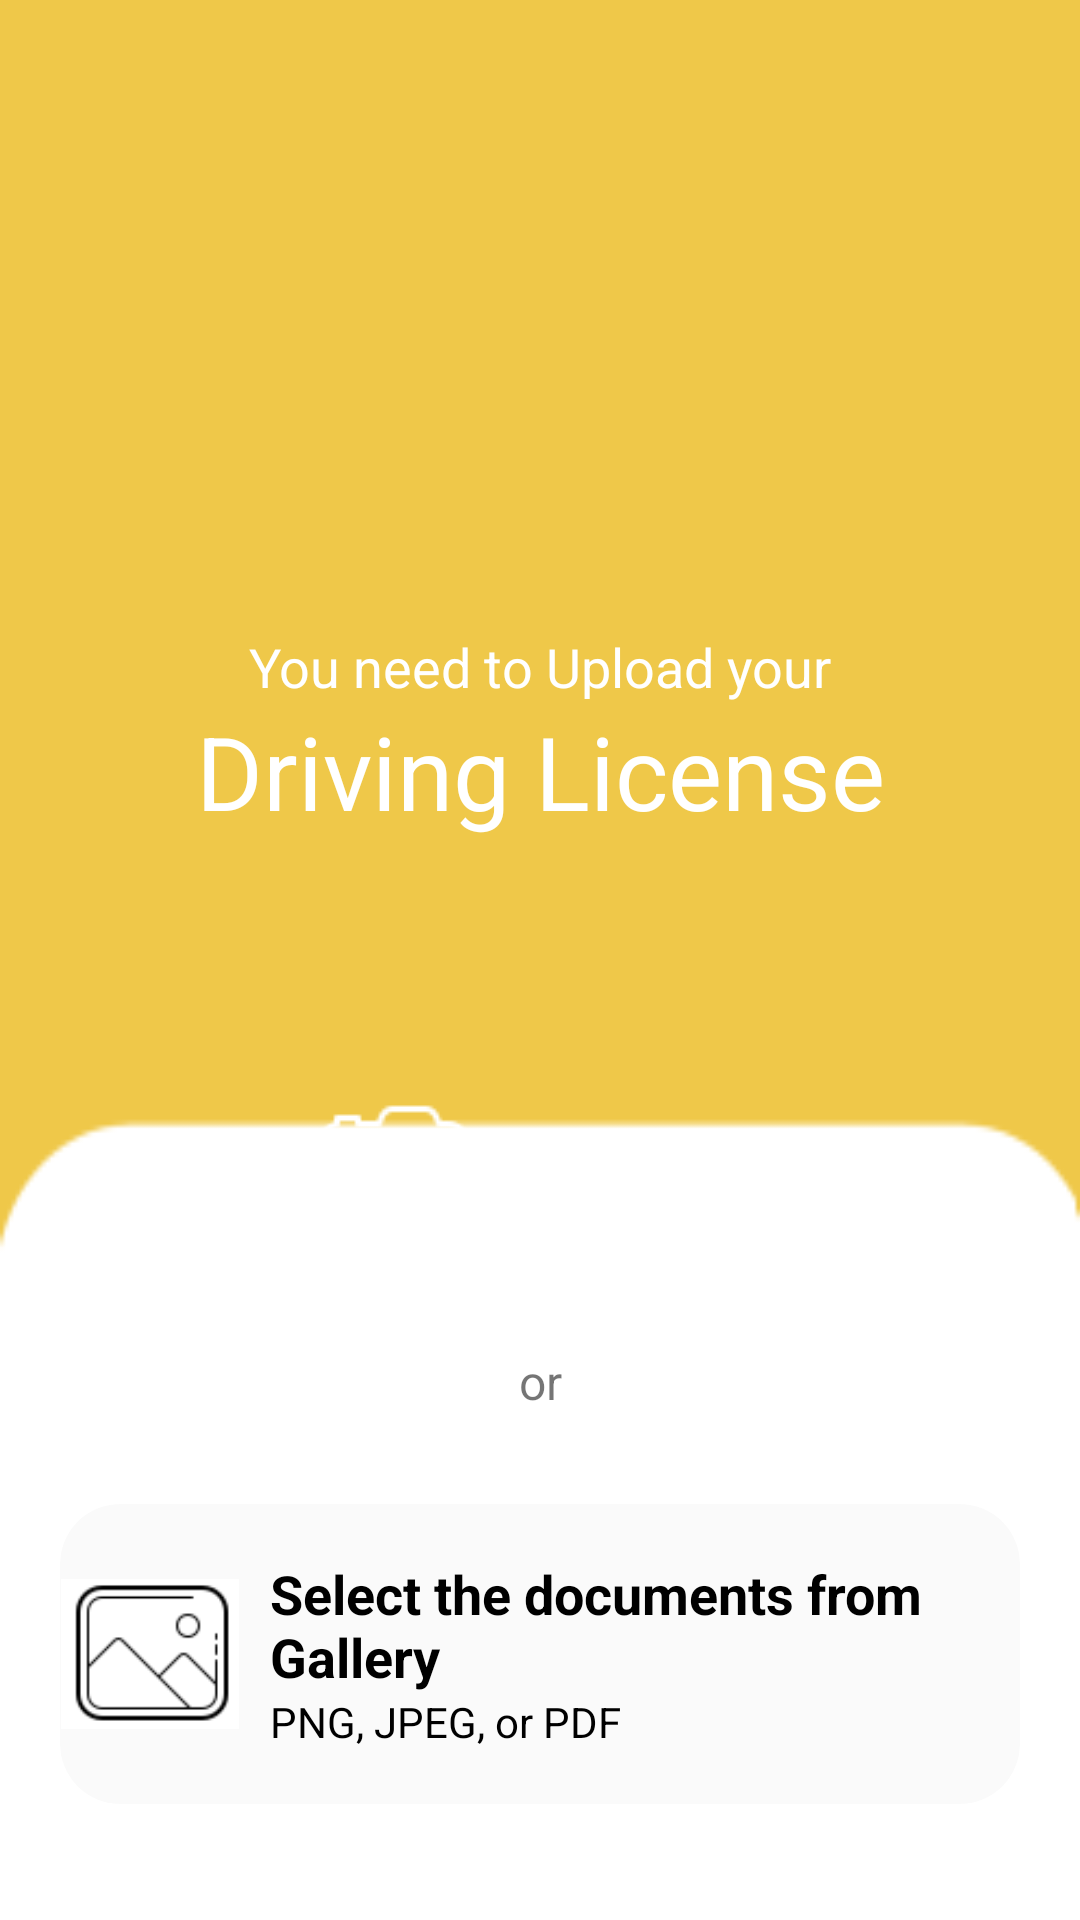

Produce the Android XML layout that renders to this screen, including the resource entries it uses.
<!-- AndroidManifest.xml: application theme Theme.VaxTrack -->
<!-- res/layout/activity_main.xml -->
<?xml version="1.0" encoding="utf-8"?>
<LinearLayout xmlns:android="http://schemas.android.com/apk/res/android"
    xmlns:app="http://schemas.android.com/apk/res-auto"
    xmlns:tools="http://schemas.android.com/tools"
    android:layout_width="match_parent"
    android:layout_height="match_parent"
    android:background="@drawable/background"
    android:gravity="center_horizontal"
    android:orientation="vertical">


    
    
    
    
    
    
    
    
    
    

    
    
    
    
    

    
    
    
    
    

    
    
    
    
    

    
    
    
    
    
    
    
    
    
    

    
    
    
    

    
    
    
    
    
    
    
    
    
    


    
    
    
    

    <ImageView
        android:id="@+id/imageView3"
        android:layout_width="170dp"
        android:layout_height="170dp"
        android:layout_gravity="center_horizontal"
        android:layout_marginTop="40dp"
        app:srcCompat="@drawable/icons_upload" />

    <TextView
        android:id="@+id/textView11"
        android:layout_width="match_parent"
        android:layout_height="wrap_content"
        android:fontFamily="sans-serif"
        android:text="You need to Upload your"
        android:textAlignment="center"
        android:textColor="#FFFFFF"
        android:textSize="18sp" />

    <TextView
        android:id="@+id/textView15"
        android:layout_width="match_parent"
        android:layout_height="wrap_content"
        android:fontFamily="sans-serif"
        android:text="Driving License"
        android:textAlignment="center"
        android:textColor="#FFFFFF"
        android:textSize="34sp" />

    <Button
        android:id="@+id/btnCamera"
        android:layout_width="wrap_content"
        android:layout_height="60dp"
        android:layout_marginTop="80dp"
        android:background="@drawable/custom_rounded_corners"
        android:drawableLeft="@drawable/image"
        android:fontFamily="sans-serif"
        android:text="Use Camera"
        android:textColor="#FFFFFF"
        android:textSize="16sp"
        tools:visibility="visible" />

    <TextView
        android:id="@+id/textView16"
        android:layout_width="match_parent"
        android:layout_height="wrap_content"
        android:layout_marginTop="30dp"
        android:layout_marginBottom="30dp"
        android:fontFamily="sans-serif"
        android:text="or"
        android:textAlignment="center"
        android:textSize="16sp" />

    <androidx.cardview.widget.CardView
        android:id="@+id/cardImageSelector"
        android:layout_width="match_parent"
        android:layout_height="100dp"
        android:layout_marginStart="20dp"
        android:layout_marginEnd="20dp"
        app:cardBackgroundColor="@color/white_200"
        app:cardCornerRadius="20dp"
        app:cardElevation="0dp">

        <LinearLayout
            android:layout_width="match_parent"
            android:layout_height="match_parent"
            android:orientation="horizontal">

            <ImageView
                android:id="@+id/imageView5"
                android:layout_width="120dp"
                android:layout_height="50dp"
                android:layout_gravity="center_vertical"
                android:layout_weight="1"
                app:srcCompat="@drawable/image_icon" />

            <LinearLayout
                android:layout_width="match_parent"
                android:layout_height="wrap_content"
                android:layout_gravity="center_vertical"
                android:layout_weight="1"
                android:orientation="vertical">

                <TextView
                    android:id="@+id/textView17"
                    android:layout_width="match_parent"
                    android:layout_height="wrap_content"
                    android:layout_marginStart="10dp"
                    android:fontFamily="sans-serif"
                    android:text="Select the documents from Gallery"
                    android:textColor="#000000"
                    android:textSize="18dp"
                    android:textStyle="bold" />

                <TextView
                    android:id="@+id/textView18"
                    android:layout_width="match_parent"
                    android:layout_height="wrap_content"
                    android:layout_gravity="center_vertical"
                    android:layout_marginStart="10dp"
                    android:fontFamily="sans-serif"
                    android:text="PNG, JPEG, or PDF"
                    android:textColor="#000000" />
            </LinearLayout>

        </LinearLayout>

    </androidx.cardview.widget.CardView>

    

    
    
    
    
    
    

</LinearLayout>
<!-- resources referenced by this layout -->
<resources>
  <color name="white_200">#FAFAFAFA</color>
  <!-- drawable background: png bitmap (drawable, 1897 bytes) -->
  <!-- drawable custom_rounded_corners (drawable) -->
  <?xml version="1.0" encoding="utf-8"?>
  <selector xmlns:android="http://schemas.android.com/apk/res/android">
      <item >
          <shape android:shape="rectangle" android:padding="10dp">
              <corners android:radius="30dp" />
          </shape>
      </item>
  
  </selector>
  <!-- drawable image: png bitmap (drawable, 1376 bytes) -->
  <!-- drawable image_icon: png bitmap (drawable, 1863 bytes) -->
  <!-- drawable upload_icon2: png bitmap (drawable, 408 bytes) -->
  <style name="Theme.VaxTrack" parent="Theme.MaterialComponents.DayNight.DarkActionBar">
          
          <item name="colorPrimary">@color/orange</item>
          <item name="colorPrimaryVariant">@color/purple_700</item>
          <item name="colorOnPrimary">@color/white</item>
          
          <item name="colorSecondary">@color/teal_200</item>
          <item name="colorSecondaryVariant">@color/teal_700</item>
          <item name="colorOnSecondary">@color/black</item>
          
          <item name="android:statusBarColor" tools:targetApi="l">?attr/colorPrimaryVariant</item>
          
          <item name="android:logo">@drawable/logo</item>
  
          <item name="actionBarStyle">@style/CustomActionBar</item>
  
      </style>
  <color name="orange">#FA9D13</color>
  <color name="purple_700">#FF3700B3</color>
  <color name="white">#FFFFFFFF</color>
  <color name="teal_200">#FF03DAC5</color>
  <color name="teal_700">#FF018786</color>
  <color name="black">#FF000000</color>
  <!-- drawable logo: png bitmap (drawable, 5073 bytes) -->
  <style name="CustomActionBar" parent="@android:style/Widget.Holo.Light.ActionBar">
          <item name="background">@color/white_200</item>
      </style>
</resources>
